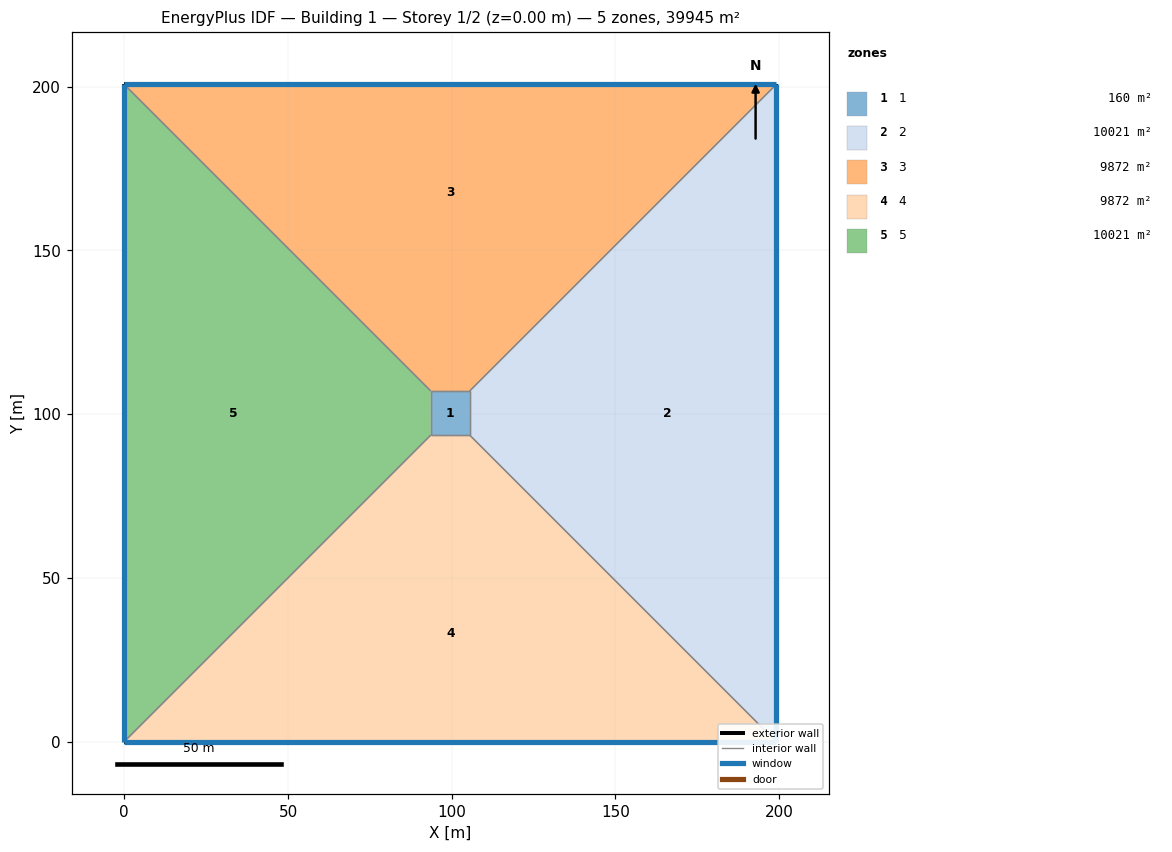
=== STOREY PLAN SPEC (per zone: floor XY polygon, exterior-wall plan segments, windows/doors) ===
zone 1: 1  (160.3 m²)
  floor: (93.59, 93.59) (93.59, 107.07) (105.48, 107.07) (105.48, 93.59)
  interior walls: 4
zone 2: 2  (10020.7 m²)
  floor: (105.48, 93.59) (105.48, 107.07) (199.07, 200.66) (199.07, 0.00)
  exterior wall: (199.07, 200.66) – (199.07, 0.00)  [200.7 m]
    window: (199.07, 0.01) – (199.07, 200.65)  [1083.5 m²]
  interior walls: 3
zone 3: 3  (9871.9 m²)
  floor: (93.59, 107.07) (0.00, 200.66) (199.07, 200.66) (105.48, 107.07)
  exterior wall: (0.00, 200.66) – (199.07, 200.66)  [199.1 m]
    window: (199.06, 200.66) – (0.01, 200.66)  [386.2 m²]
  interior walls: 3
zone 4: 4  (9871.9 m²)
  floor: (105.48, 93.59) (199.07, 0.00) (0.00, 0.00) (93.59, 93.59)
  exterior wall: (199.07, 0.00) – (0.00, 0.00)  [199.1 m]
    window: (0.01, 0.00) – (199.06, 0.00)  [2229.4 m²]
  interior walls: 3
zone 5: 5  (10020.7 m²)
  floor: (0.00, 200.66) (93.59, 107.07) (93.59, 93.59) (0.00, 0.00)
  exterior wall: (0.00, 0.00) – (0.00, 200.66)  [200.7 m]
    window: (0.00, 200.65) – (0.00, 0.01)  [2118.8 m²]
  interior walls: 3

=== DERIVED (storey summary) ===
Building: Building 1
Storey: 1 of 2  (floor level z = 0.00 m)
Storey gross floor area: 39945.4 m²
Zones on this storey: 5
  - 1: floor 160.3 m²
  - 2: floor 10020.7 m²; exterior wall 200.7 m (2584.5 m²); 1 window(s) 1083.5 m²; WWR 41.9%
  - 3: floor 9871.9 m²; exterior wall 199.1 m (2564.0 m²); 1 window(s) 386.2 m²; WWR 15.1%
  - 4: floor 9871.9 m²; exterior wall 199.1 m (2564.0 m²); 1 window(s) 2229.4 m²; WWR 86.9%
  - 5: floor 10020.7 m²; exterior wall 200.7 m (2584.5 m²); 1 window(s) 2118.8 m²; WWR 82.0%
Zone adjacency (shared interzone walls):
  - 1 ↔ 2
  - 1 ↔ 3
  - 1 ↔ 4
  - 1 ↔ 5
  - 2 ↔ 3
  - 2 ↔ 4
  - 3 ↔ 5
  - 4 ↔ 5